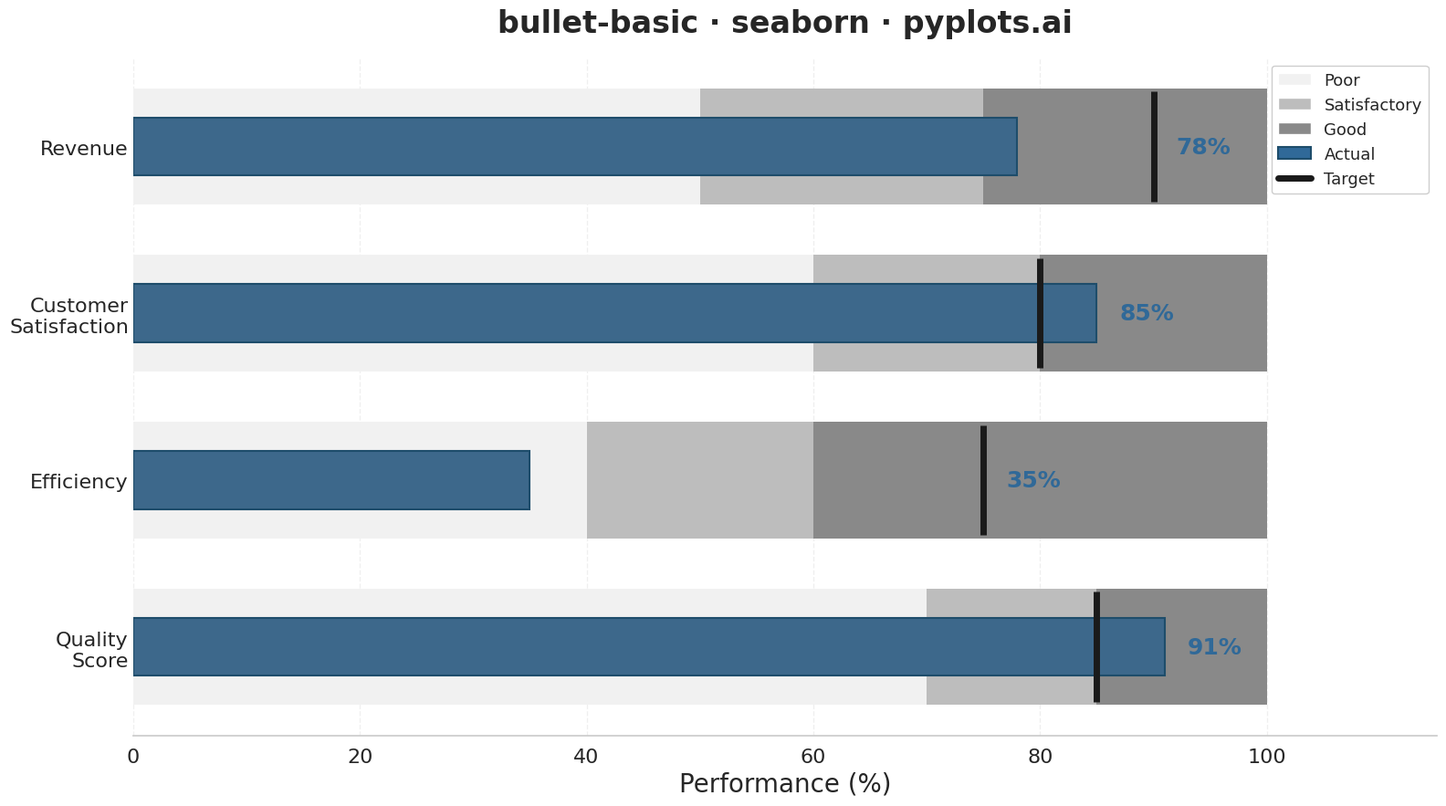

Generate this figure with matplotlib:
"""pyplots.ai
bullet-basic: Basic Bullet Chart
Library: seaborn 0.13.2 | Python 3.14.3
Quality: /100 | Updated: 2026-02-22
"""

import matplotlib.patches as mpatches
import matplotlib.pyplot as plt
import pandas as pd
import seaborn as sns


# Data - Multiple KPIs with actual values, targets, and qualitative ranges
metrics = ["Revenue", "Customer\nSatisfaction", "Efficiency", "Quality\nScore"]
actuals = [78, 85, 35, 91]
targets = [90, 80, 75, 85]
# Ranges define thresholds for qualitative bands (poor/satisfactory/good)
ranges_list = [
    [50, 75, 100],  # Revenue
    [60, 80, 100],  # Customer Satisfaction
    [40, 60, 100],  # Efficiency
    [70, 85, 100],  # Quality Score
]

# Build a long-form DataFrame for qualitative range bands
range_labels = ["Good", "Satisfactory", "Poor"]
range_records = []
for metric, ranges in zip(metrics, ranges_list, strict=True):
    prev = 0
    for end, label in zip(ranges, range_labels[::-1], strict=True):
        range_records.append({"Metric": metric, "Range": label, "Start": prev, "Width": end - prev})
        prev = end
df_ranges = pd.DataFrame(range_records)

# Seaborn grayscale palette for qualitative bands (dark=poor, medium=satisfactory, light=good)
band_palette = dict(zip(range_labels, sns.light_palette("#555555", n_colors=4, reverse=True)[1:], strict=True))

# Create figure with seaborn theme
sns.set_theme(style="whitegrid", rc={"axes.spines.top": False, "axes.spines.right": False, "axes.spines.left": False})
fig, ax = plt.subplots(figsize=(16, 9))

# Draw qualitative range bands using seaborn barplot layering
range_height = 0.7
for label in range_labels:
    subset = df_ranges[df_ranges["Range"] == label]
    sns.barplot(
        data=subset,
        x="Width",
        y="Metric",
        color=band_palette[label],
        left=subset["Start"].values,
        width=range_height,
        edgecolor="none",
        ax=ax,
        zorder=1,
    )

# Actual value bars using seaborn barplot
df_actual = pd.DataFrame({"Metric": metrics, "Actual": actuals})
sns.barplot(
    data=df_actual,
    x="Actual",
    y="Metric",
    color="#306998",
    width=0.35,
    edgecolor="#1e4d6b",
    linewidth=1.5,
    ax=ax,
    zorder=3,
)

# Draw target markers as vertical lines
for i, target in enumerate(targets):
    ax.plot(
        [target, target],
        [i - range_height / 2 + 0.02, i + range_height / 2 - 0.02],
        color="#1a1a1a",
        linewidth=5,
        zorder=4,
        solid_capstyle="butt",
    )

# Add actual value labels at end of bars
for i, (actual, target) in enumerate(zip(actuals, targets, strict=True)):
    label_x = max(actual, target) + 2
    ax.text(label_x, i, f"{actual}%", va="center", ha="left", fontsize=18, fontweight="bold", color="#306998")

# Styling
ax.set_xlim(0, 115)
ax.set_xlabel("Performance (%)", fontsize=20)
ax.set_ylabel("")
ax.set_title("bullet-basic · seaborn · pyplots.ai", fontsize=24, fontweight="bold", pad=20)
ax.tick_params(axis="both", labelsize=16)
ax.tick_params(axis="y", length=0)

# Customize grid - subtle vertical lines only
ax.xaxis.grid(True, alpha=0.3, linestyle="--", zorder=0)
ax.yaxis.grid(False)

# Create legend
legend_elements = [
    mpatches.Patch(facecolor=band_palette["Poor"], label="Poor"),
    mpatches.Patch(facecolor=band_palette["Satisfactory"], label="Satisfactory"),
    mpatches.Patch(facecolor=band_palette["Good"], label="Good"),
    mpatches.Patch(facecolor="#306998", edgecolor="#1e4d6b", linewidth=1.5, label="Actual"),
    plt.Line2D([0], [0], color="#1a1a1a", linewidth=5, label="Target"),
]
ax.legend(handles=legend_elements, loc="upper right", fontsize=13, framealpha=0.95)

plt.tight_layout()
plt.savefig("plot.png", dpi=300, bbox_inches="tight")
